Dataset: BD2 (GitHub, rogerkevin-arb/Confined_Masonry_Defects). Classes: macizo, pandereta.

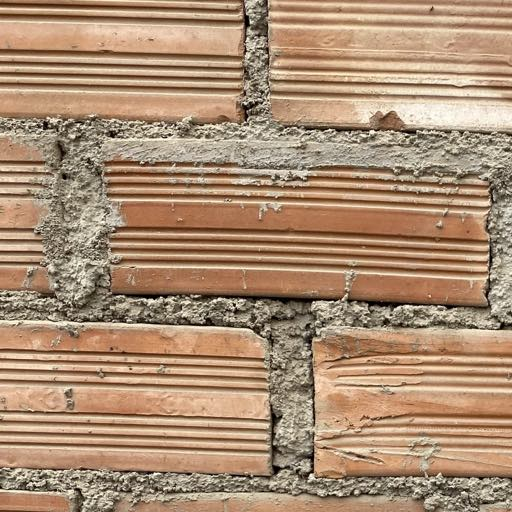
Label: pandereta

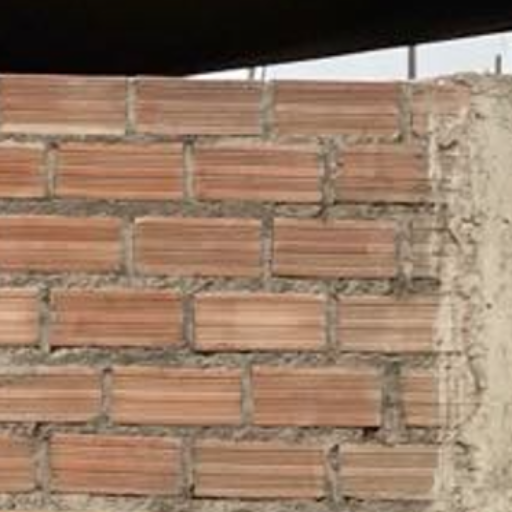
Label: pandereta

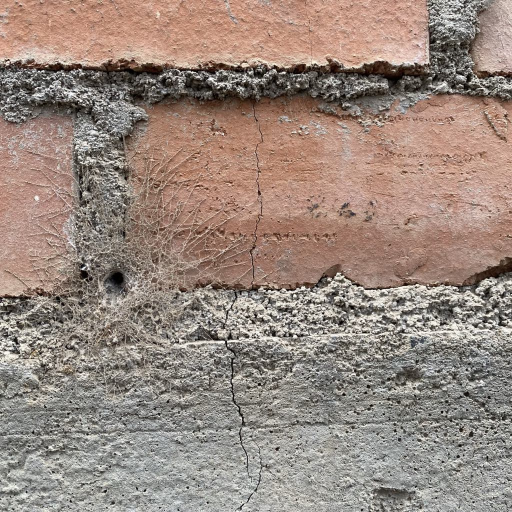
Label: macizo

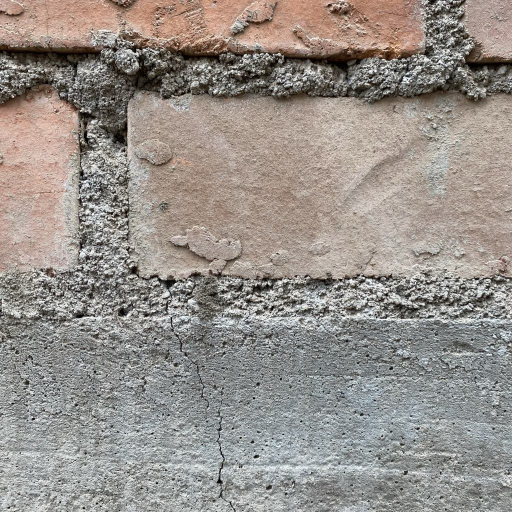
Label: macizo

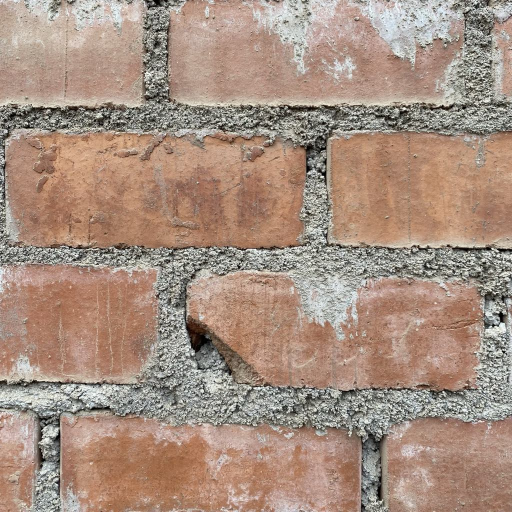
Label: macizo

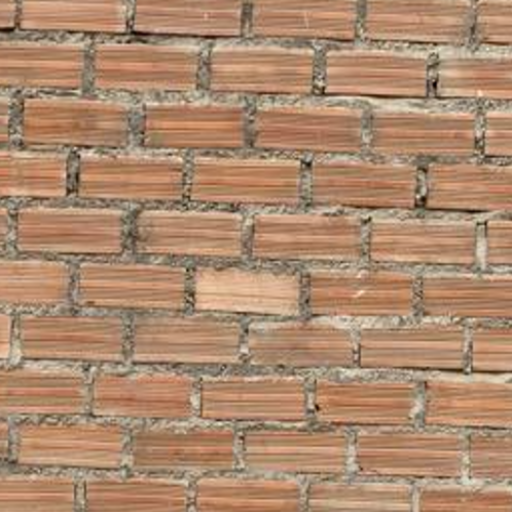
Label: pandereta
